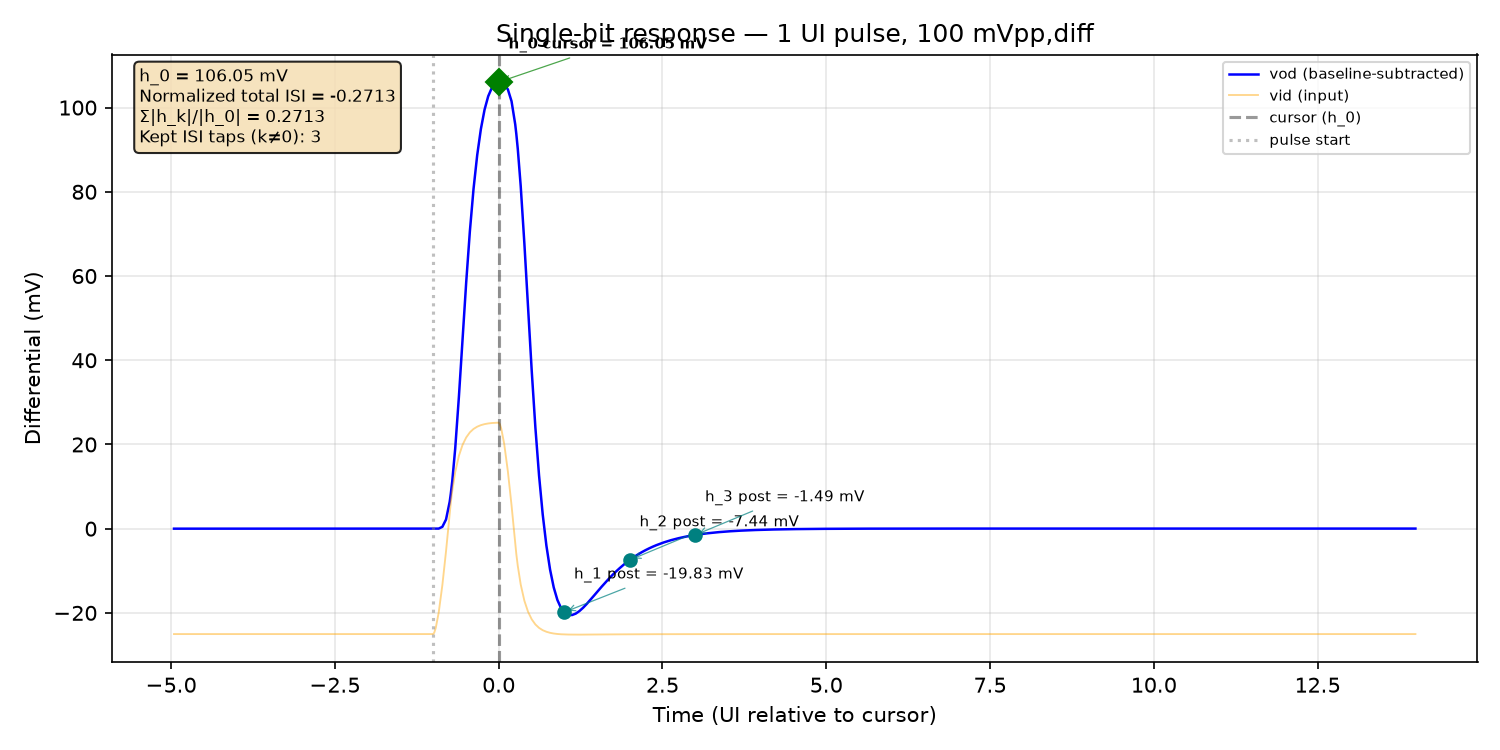

The data file committed next to this chart (first rows):
time_s, v_outp, v_outn, v_inp, v_inn, vod, vid
0.0, 1.375, 1.42, 1.361, 1.386, -0.04549, -0.02503
5e-15, 1.375, 1.42, 1.361, 1.386, -0.04549, -0.02503
1e-14, 1.375, 1.42, 1.361, 1.386, -0.04549, -0.02503
2e-14, 1.375, 1.42, 1.361, 1.386, -0.04549, -0.02503
4e-14, 1.375, 1.42, 1.361, 1.386, -0.04549, -0.02503
8e-14, 1.375, 1.42, 1.361, 1.386, -0.04549, -0.02503
1.6e-13, 1.375, 1.42, 1.361, 1.386, -0.04549, -0.02503
3.2e-13, 1.375, 1.42, 1.361, 1.386, -0.04549, -0.02503
6.4e-13, 1.375, 1.42, 1.361, 1.386, -0.04549, -0.02503
1.28e-12, 1.375, 1.42, 1.361, 1.386, -0.04549, -0.02503
2.28e-12, 1.375, 1.42, 1.361, 1.386, -0.04549, -0.02503
3.28e-12, 1.375, 1.42, 1.361, 1.386, -0.04549, -0.02503
4.28e-12, 1.375, 1.42, 1.361, 1.386, -0.04549, -0.02503
5.28e-12, 1.375, 1.42, 1.361, 1.386, -0.04549, -0.02503
6.28e-12, 1.375, 1.42, 1.361, 1.386, -0.04549, -0.02503
7.28e-12, 1.375, 1.42, 1.361, 1.386, -0.04549, -0.02503
8.28e-12, 1.375, 1.42, 1.361, 1.386, -0.04549, -0.02503
8.405e-12, 1.375, 1.42, 1.361, 1.386, -0.04549, -0.02503
8.655e-12, 1.375, 1.42, 1.361, 1.386, -0.04549, -0.02503
9.155e-12, 1.375, 1.42, 1.361, 1.386, -0.04549, -0.02503
1.0155e-11, 1.375, 1.42, 1.361, 1.386, -0.04549, -0.02503
1.1155e-11, 1.375, 1.42, 1.361, 1.386, -0.04549, -0.02503
1.2155e-11, 1.375, 1.42, 1.361, 1.386, -0.04549, -0.02503
1.3155e-11, 1.375, 1.42, 1.361, 1.386, -0.04549, -0.02503
1.4155e-11, 1.375, 1.42, 1.361, 1.386, -0.04549, -0.02503
1.5155e-11, 1.375, 1.42, 1.361, 1.386, -0.04549, -0.02503
1.528e-11, 1.375, 1.42, 1.361, 1.386, -0.04549, -0.02503
1.553e-11, 1.375, 1.42, 1.361, 1.386, -0.04549, -0.02503
1.603e-11, 1.375, 1.42, 1.361, 1.386, -0.04549, -0.02503
1.703e-11, 1.375, 1.42, 1.361, 1.386, -0.04549, -0.02503
1.803e-11, 1.375, 1.42, 1.361, 1.386, -0.04549, -0.02503
1.903e-11, 1.375, 1.42, 1.361, 1.386, -0.04549, -0.02503
2.003e-11, 1.375, 1.42, 1.361, 1.386, -0.04549, -0.02503
2.103e-11, 1.375, 1.42, 1.361, 1.386, -0.04549, -0.02503
2.203e-11, 1.375, 1.42, 1.361, 1.386, -0.04549, -0.02503
2.303e-11, 1.375, 1.42, 1.361, 1.386, -0.04549, -0.02503
2.403e-11, 1.375, 1.42, 1.361, 1.386, -0.04549, -0.02503
2.503e-11, 1.375, 1.42, 1.361, 1.386, -0.04549, -0.02503
2.603e-11, 1.375, 1.42, 1.361, 1.386, -0.04549, -0.02503
2.703e-11, 1.375, 1.42, 1.361, 1.386, -0.04549, -0.02503
2.803e-11, 1.375, 1.42, 1.361, 1.386, -0.04549, -0.02503
2.903e-11, 1.375, 1.42, 1.361, 1.386, -0.04549, -0.02503
3.003e-11, 1.375, 1.42, 1.361, 1.386, -0.04549, -0.02503
3.103e-11, 1.375, 1.42, 1.361, 1.386, -0.04549, -0.02503
3.203e-11, 1.375, 1.42, 1.361, 1.386, -0.04549, -0.02503
3.303e-11, 1.375, 1.42, 1.361, 1.386, -0.04549, -0.02503
3.403e-11, 1.375, 1.42, 1.361, 1.386, -0.04549, -0.02503
3.503e-11, 1.375, 1.42, 1.361, 1.386, -0.04549, -0.02503
3.603e-11, 1.375, 1.42, 1.361, 1.386, -0.04549, -0.02503
3.703e-11, 1.375, 1.42, 1.361, 1.386, -0.04549, -0.02503
3.803e-11, 1.375, 1.42, 1.361, 1.386, -0.04549, -0.02503
3.903e-11, 1.375, 1.42, 1.361, 1.386, -0.04549, -0.02503
4.003e-11, 1.375, 1.42, 1.361, 1.386, -0.04549, -0.02503
4.103e-11, 1.375, 1.42, 1.361, 1.386, -0.04549, -0.02503
4.203e-11, 1.375, 1.42, 1.361, 1.386, -0.04549, -0.02503
4.303e-11, 1.375, 1.42, 1.361, 1.386, -0.04549, -0.02503
4.403e-11, 1.375, 1.42, 1.361, 1.386, -0.04549, -0.02503
4.503e-11, 1.375, 1.42, 1.361, 1.386, -0.04549, -0.02503
4.603e-11, 1.375, 1.42, 1.361, 1.386, -0.04549, -0.02503
4.703e-11, 1.375, 1.42, 1.361, 1.386, -0.04549, -0.02503
... 990 more rows
